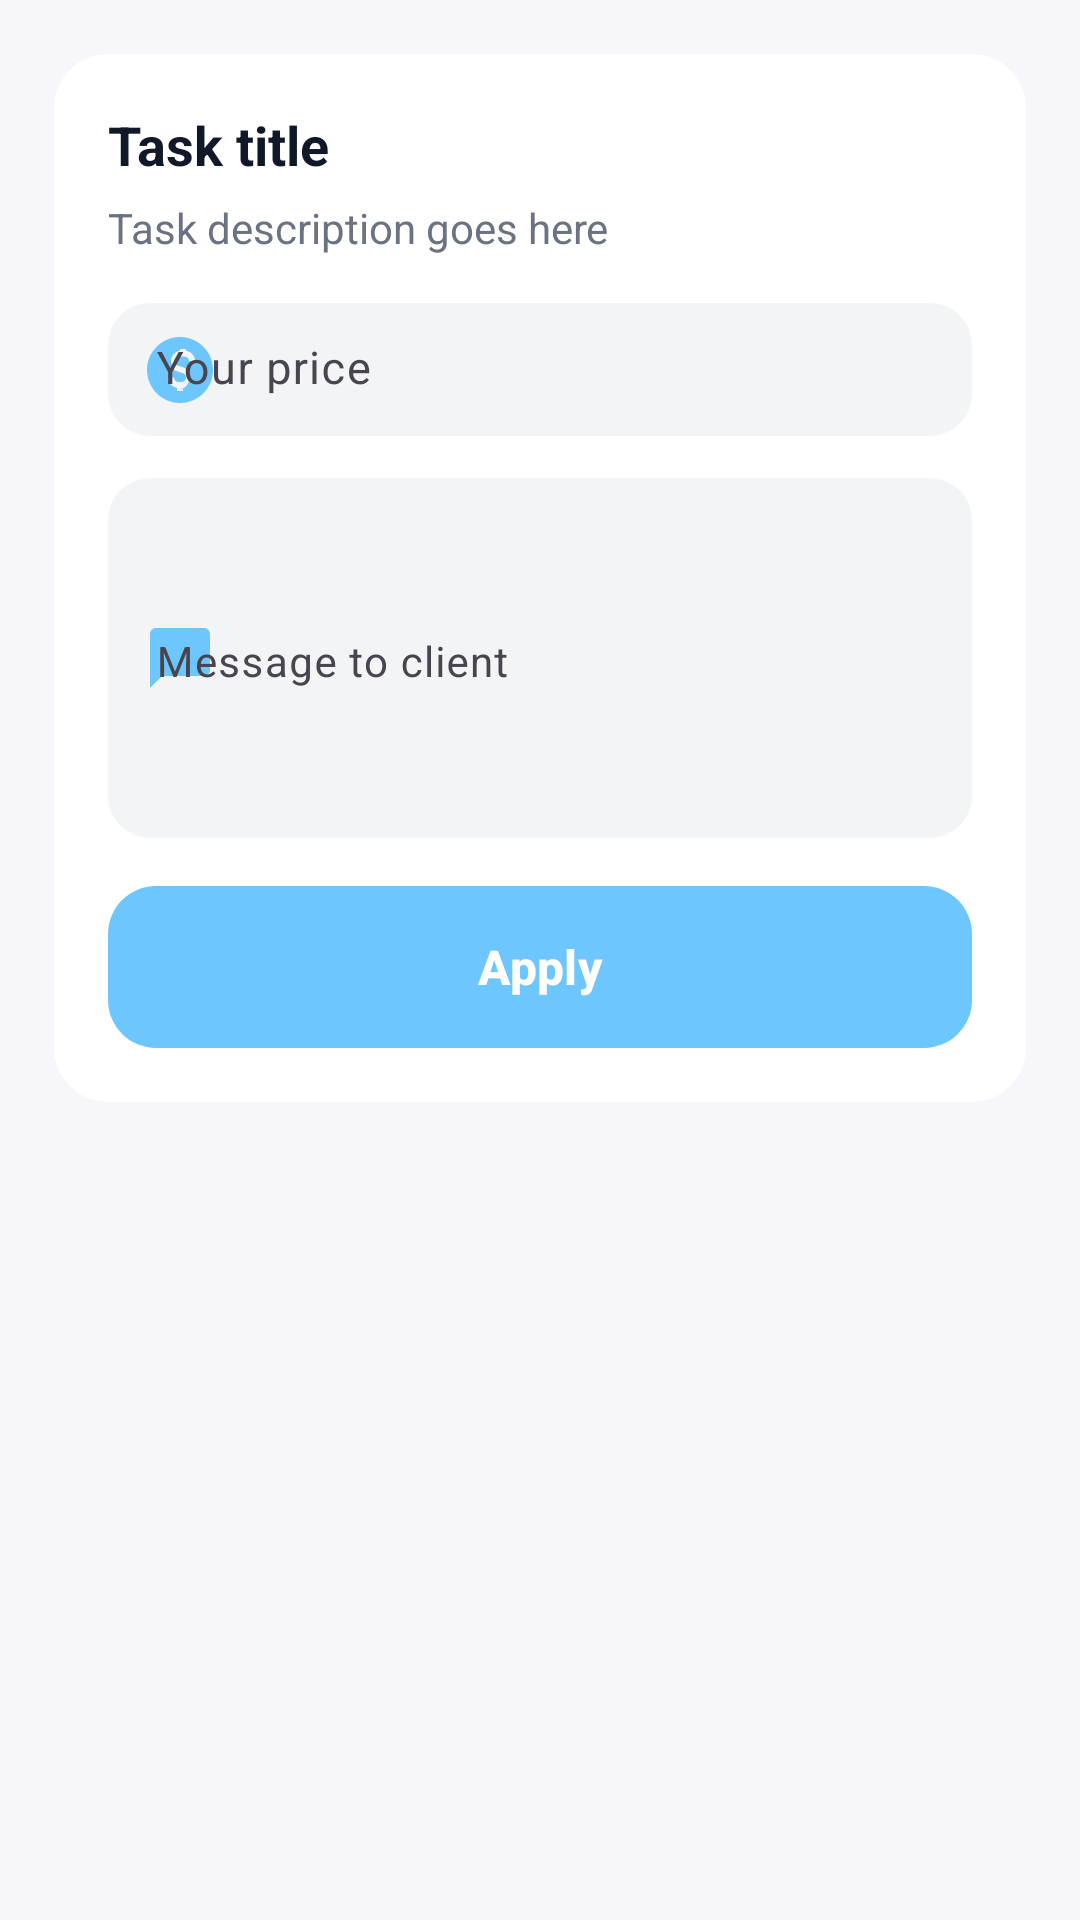

Produce the Android XML layout that renders to this screen, including the resource entries it uses.
<!-- AndroidManifest.xml: application theme Theme.Taskkly -->
<!-- res/layout/activity_provider_task_details.xml -->
<?xml version="1.0" encoding="utf-8"?>
<ScrollView xmlns:android="http://schemas.android.com/apk/res/android"
    xmlns:app="http://schemas.android.com/apk/res-auto"
    android:layout_width="match_parent"
    android:layout_height="match_parent"
    android:fillViewport="true"
    android:overScrollMode="never"
    android:background="@color/screen_bg">

    <LinearLayout
        android:layout_width="match_parent"
        android:layout_height="wrap_content"
        android:orientation="vertical"
        android:padding="18dp"
        android:descendantFocusability="beforeDescendants"
        android:focusableInTouchMode="true">

        <androidx.cardview.widget.CardView
            android:layout_width="match_parent"
            android:layout_height="wrap_content"
            android:backgroundTint="@color/white"
            app:cardCornerRadius="18dp"
            app:cardElevation="0dp">

            <LinearLayout
                android:layout_width="match_parent"
                android:layout_height="wrap_content"
                android:orientation="vertical"
                android:padding="18dp">

                <TextView
                    android:id="@+id/tvTitle"
                    android:layout_width="match_parent"
                    android:layout_height="wrap_content"
                    android:text="Task title"
                    android:textColor="#111827"
                    android:textSize="18sp"
                    android:textStyle="bold" />

                <TextView
                    android:id="@+id/tvDesc"
                    android:layout_width="match_parent"
                    android:layout_height="wrap_content"
                    android:layout_marginTop="6dp"
                    android:text="Task description goes here"
                    android:textColor="#6B7280"
                    android:textSize="14sp" />

                
                <com.google.android.material.textfield.TextInputLayout
                    android:id="@+id/tilPrice"
                    android:layout_width="match_parent"
                    android:layout_height="wrap_content"
                    android:layout_marginTop="14dp"
                    app:boxBackgroundColor="#F3F4F6"
                    app:boxBackgroundMode="filled"
                    app:boxCornerRadiusBottomEnd="14dp"
                    app:boxCornerRadiusBottomStart="14dp"
                    app:boxCornerRadiusTopEnd="14dp"
                    app:boxCornerRadiusTopStart="14dp"
                    app:boxStrokeWidth="0dp"
                    app:startIconDrawable="@drawable/ic_money"
                    app:startIconTint="@color/blue_primary">

                    <com.google.android.material.textfield.TextInputEditText
                        android:id="@+id/etPrice"
                        android:layout_width="match_parent"
                        android:layout_height="wrap_content"
                        android:hint="Your price"
                        android:inputType="numberDecimal"
                        android:textColor="#111827"
                        android:textSize="15sp"
                        android:paddingTop="12dp"
                        android:paddingBottom="12dp" />
                </com.google.android.material.textfield.TextInputLayout>

                
                <com.google.android.material.textfield.TextInputLayout
                    android:id="@+id/tilMsg"
                    android:layout_width="match_parent"
                    android:layout_height="wrap_content"
                    android:layout_marginTop="12dp"
                    app:boxBackgroundColor="#F3F4F6"
                    app:boxBackgroundMode="filled"
                    app:boxCornerRadiusBottomEnd="14dp"
                    app:boxCornerRadiusBottomStart="14dp"
                    app:boxCornerRadiusTopEnd="14dp"
                    app:boxCornerRadiusTopStart="14dp"
                    app:boxStrokeWidth="0dp"
                    app:startIconDrawable="@drawable/ic_message"
                    app:startIconTint="@color/blue_primary">

                    <com.google.android.material.textfield.TextInputEditText
                        android:id="@+id/etMsg"
                        android:layout_width="match_parent"
                        android:layout_height="120dp"
                        android:gravity="top"
                        android:hint="Message to client"
                        android:inputType="textMultiLine"
                        android:textColor="#111827"
                        android:textSize="14sp"
                        android:paddingTop="12dp"
                        android:paddingBottom="12dp" />
                </com.google.android.material.textfield.TextInputLayout>

                
                <com.google.android.material.button.MaterialButton
                    android:id="@+id/btnApply"
                    android:layout_width="match_parent"
                    android:layout_height="54dp"
                    android:layout_marginTop="16dp"
                    android:text="Apply"
                    android:textAllCaps="false"
                    android:textColor="@android:color/white"
                    android:textSize="16sp"
                    android:textStyle="bold"
                    app:backgroundTint="@color/blue_primary"
                    app:cornerRadius="16dp" />

            </LinearLayout>
        </androidx.cardview.widget.CardView>

        <View
            android:layout_width="match_parent"
            android:layout_height="18dp" />

    </LinearLayout>
</ScrollView>
<!-- resources referenced by this layout -->
<resources>
  <color name="blue_primary">#6EC6FF</color>
  <color name="screen_bg">#F7F7FB</color>
  <color name="white">#FFFFFFFF</color>
  <!-- drawable ic_message (drawable) -->
  <vector xmlns:android="http://schemas.android.com/apk/res/android"
      android:width="24dp" android:height="24dp"
      android:viewportWidth="24" android:viewportHeight="24">
      <path
          android:fillColor="#000000"
          android:pathData="M20,2H4C2.9,2 2,2.9 2,4v18l4,-4h14c1.1,0 2,-0.9 2,-2V4C22,2.9 21.1,2 20,2z" />
  </vector>
  <!-- drawable ic_money (drawable) -->
  <vector xmlns:android="http://schemas.android.com/apk/res/android"
      android:width="24dp" android:height="24dp"
      android:viewportWidth="24" android:viewportHeight="24">
      <path
          android:fillColor="#000000"
          android:pathData="M12,1C5.93,1 1,5.93 1,12s4.93,11 11,11 11,-4.93 11,-11S18.07,1 12,1zM13,17.93V19h-2v-1.07c-1.72,-0.29 -3,-1.74 -3,-3.43h2c0,0.83 0.67,1.5 1.5,1.5h1c0.83,0 1.5,-0.67 1.5,-1.5 0,-0.66 -0.42,-1.23 -1.03,-1.43l-2.64,-0.88C9.97,11.82 9,10.5 9,9c0,-1.69 1.28,-3.14 3,-3.43V5h2v0.57c1.72,0.29 3,1.74 3,3.43h-2c0,-0.83 -0.67,-1.5 -1.5,-1.5h-1C10.67,7.5 10,8.17 10,9c0,0.66 0.42,1.23 1.03,1.43l2.64,0.88C14.03,12.18 15,13.5 15,15c0,1.69 -1.28,3.14 -3,3.43z" />
  </vector>
  <style name="Theme.Taskkly" parent="Base.Theme.Taskkly" />
  <style name="Base.Theme.Taskkly" parent="Theme.Material3.DayNight.NoActionBar">
  
          
          <item name="colorPrimary">@color/primary_blue</item>
          <item name="colorOnPrimary">@android:color/white</item>
  
          <item name="colorSecondary">@color/primary_blue_dark</item>
          <item name="colorOnSecondary">@android:color/white</item>
  
          <item name="android:colorBackground">@color/background</item>
          <item name="colorSurface">@color/background</item>
  
          
          <item name="materialButtonStyle">@style/Widget.Taskkly.Button</item>
      </style>
  <color name="primary_blue">#3B82F6</color>
  <color name="primary_blue_dark">#1D4ED8</color>
  <color name="background">#F7F7FB</color>
  <style name="Widget.Taskkly.Button" parent="Widget.Material3.Button">
          <item name="backgroundTint">@null</item>
          <item name="android:textAllCaps">false</item>
          <item name="android:insetLeft">0dp</item>
          <item name="android:insetRight">0dp</item>
          <item name="android:insetTop">0dp</item>
          <item name="android:insetBottom">0dp</item>
      </style>
</resources>
